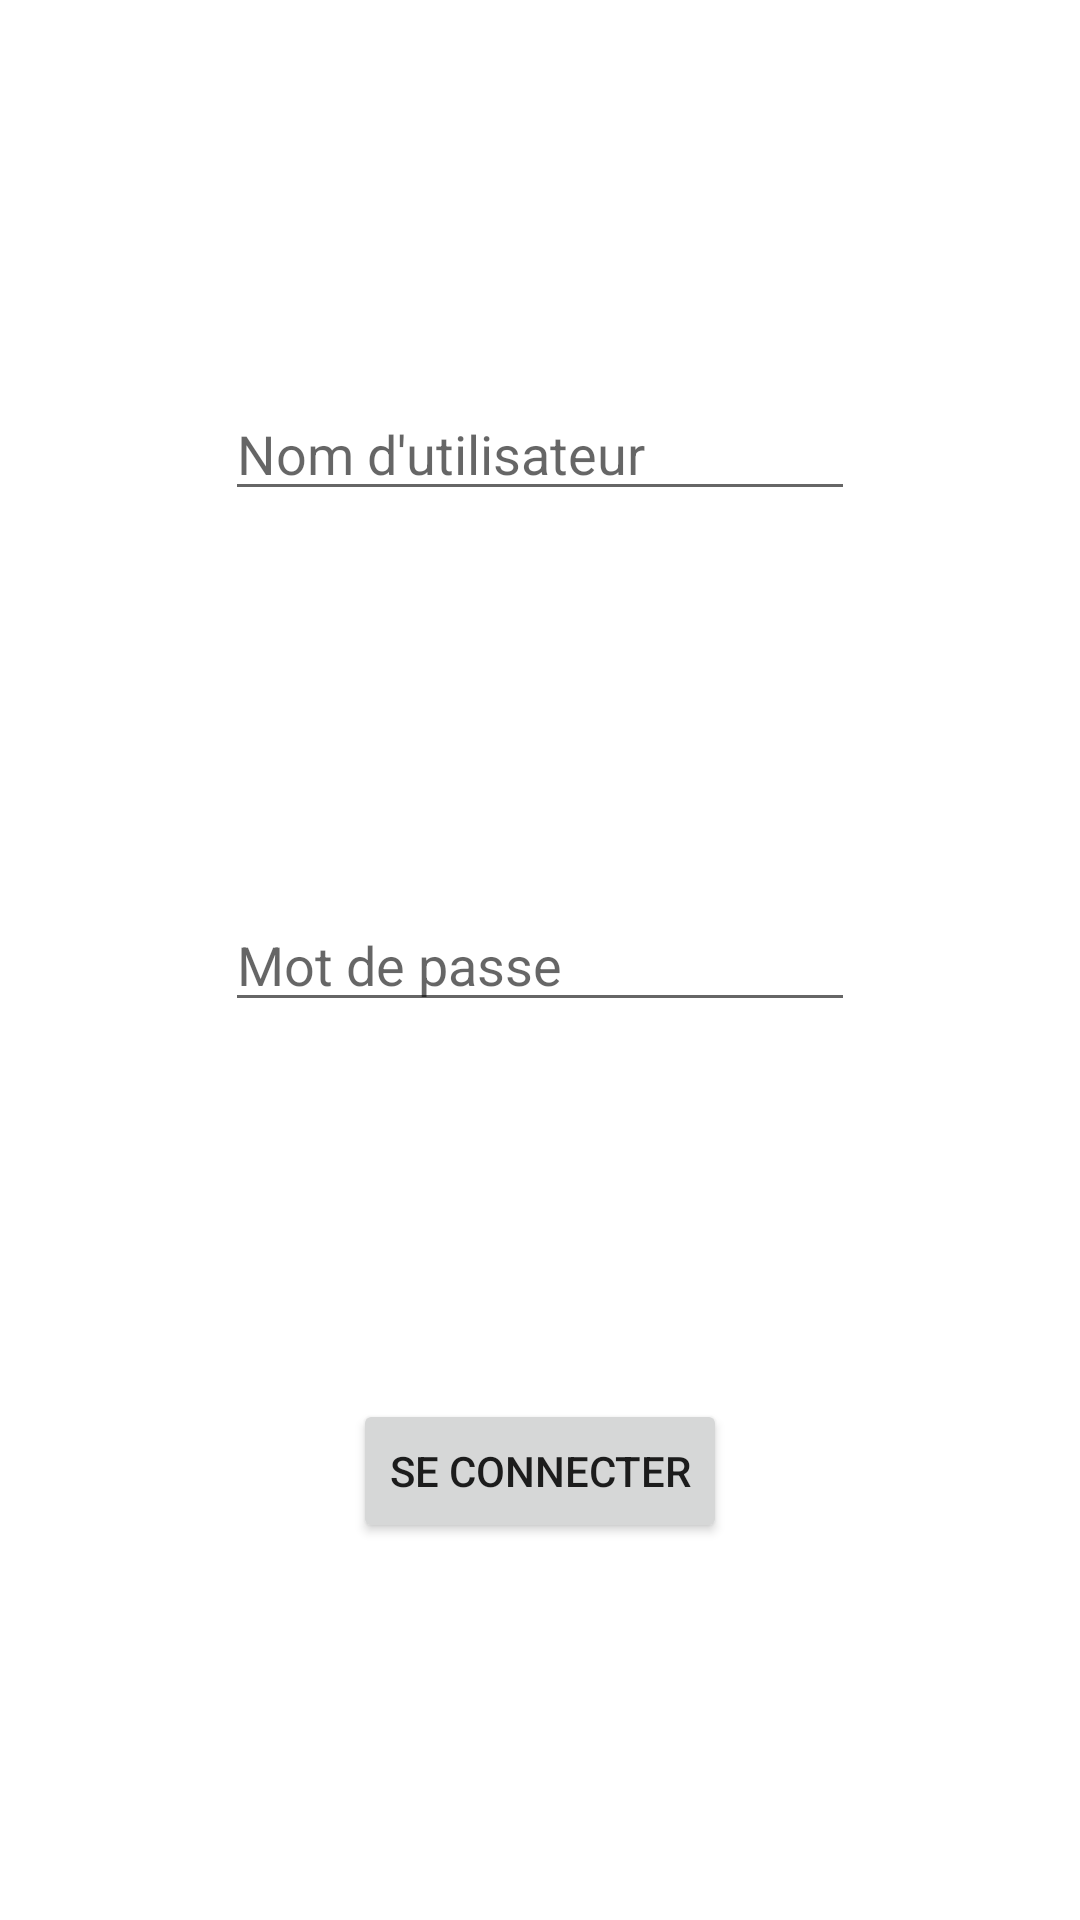

Android layout source for this screen:
<!-- AndroidManifest.xml: application theme Theme.Cook_Eat -->
<!-- res/layout/seconnecter.xml -->
<?xml version="1.0" encoding="utf-8"?>
<androidx.constraintlayout.widget.ConstraintLayout xmlns:android="http://schemas.android.com/apk/res/android"
    xmlns:app="http://schemas.android.com/apk/res-auto"
    xmlns:tools="http://schemas.android.com/tools"
    android:layout_width="match_parent"
    android:layout_height="match_parent">

    <EditText
        android:id="@+id/editTextTextPassword"
        android:layout_width="wrap_content"
        android:layout_height="wrap_content"
        android:ems="10"
        android:hint="Mot de passe"
        android:inputType="textPassword"
        app:layout_constraintBottom_toBottomOf="parent"
        app:layout_constraintEnd_toEndOf="parent"
        app:layout_constraintStart_toStartOf="parent"
        app:layout_constraintTop_toTopOf="parent" />

    <EditText
        android:id="@+id/editTextTextPersonName"
        android:layout_width="wrap_content"
        android:layout_height="wrap_content"
        android:ems="10"
        android:hint="Nom d'utilisateur"
        android:inputType="textPersonName"
        app:layout_constraintBottom_toTopOf="@+id/editTextTextPassword"
        app:layout_constraintEnd_toEndOf="parent"
        app:layout_constraintStart_toStartOf="parent"
        app:layout_constraintTop_toTopOf="parent" />

    <Button
        android:id="@+id/button"
        android:layout_width="wrap_content"
        android:layout_height="wrap_content"
        android:text="Se connecter"
        app:layout_constraintBottom_toBottomOf="parent"
        app:layout_constraintEnd_toEndOf="parent"
        app:layout_constraintStart_toStartOf="parent"
        app:layout_constraintTop_toBottomOf="@+id/editTextTextPassword"
        android:onClick="connexion"/>
</androidx.constraintlayout.widget.ConstraintLayout>
<!-- resources referenced by this layout -->
<resources>
  <style name="Theme.Cook_Eat" parent="Theme.MaterialComponents.DayNight.DarkActionBar">
          
          <item name="colorPrimary">@color/purple_500</item>
          <item name="colorPrimaryVariant">@color/purple_700</item>
          <item name="colorOnPrimary">@color/white</item>
          
          <item name="colorSecondary">@color/teal_200</item>
          <item name="colorSecondaryVariant">@color/teal_700</item>
          <item name="colorOnSecondary">@color/black</item>
          
          <item name="android:statusBarColor" tools:targetApi="l">?attr/colorPrimaryVariant</item>
          
          <item name="android:itemTextAppearance">@style/ChangeTextColor</item>
  
      </style>
  <style name="ChangeTextColor" parent="ThemeOverlay.AppCompat.Light">
          <item name="android:textColor">@color/black</item>
          <item name="android:textSize">20sp</item>
          <item name="android:textStyle">bold</item>
          <item name="android:itemBackground">@color/purple_200</item>
      </style>
  <!-- not gathered from this repository: default colours our renderer supplied (Android Studio template values) -->
  <color name="purple_200">#FFBB86FC</color>
  <color name="purple_500">#FF6200EE</color>
  <color name="purple_700">#FF3700B3</color>
  <color name="teal_200">#FF03DAC5</color>
  <color name="teal_700">#FF018786</color>
  <color name="black">#FF000000</color>
  <color name="white">#FFFFFFFF</color>
</resources>
